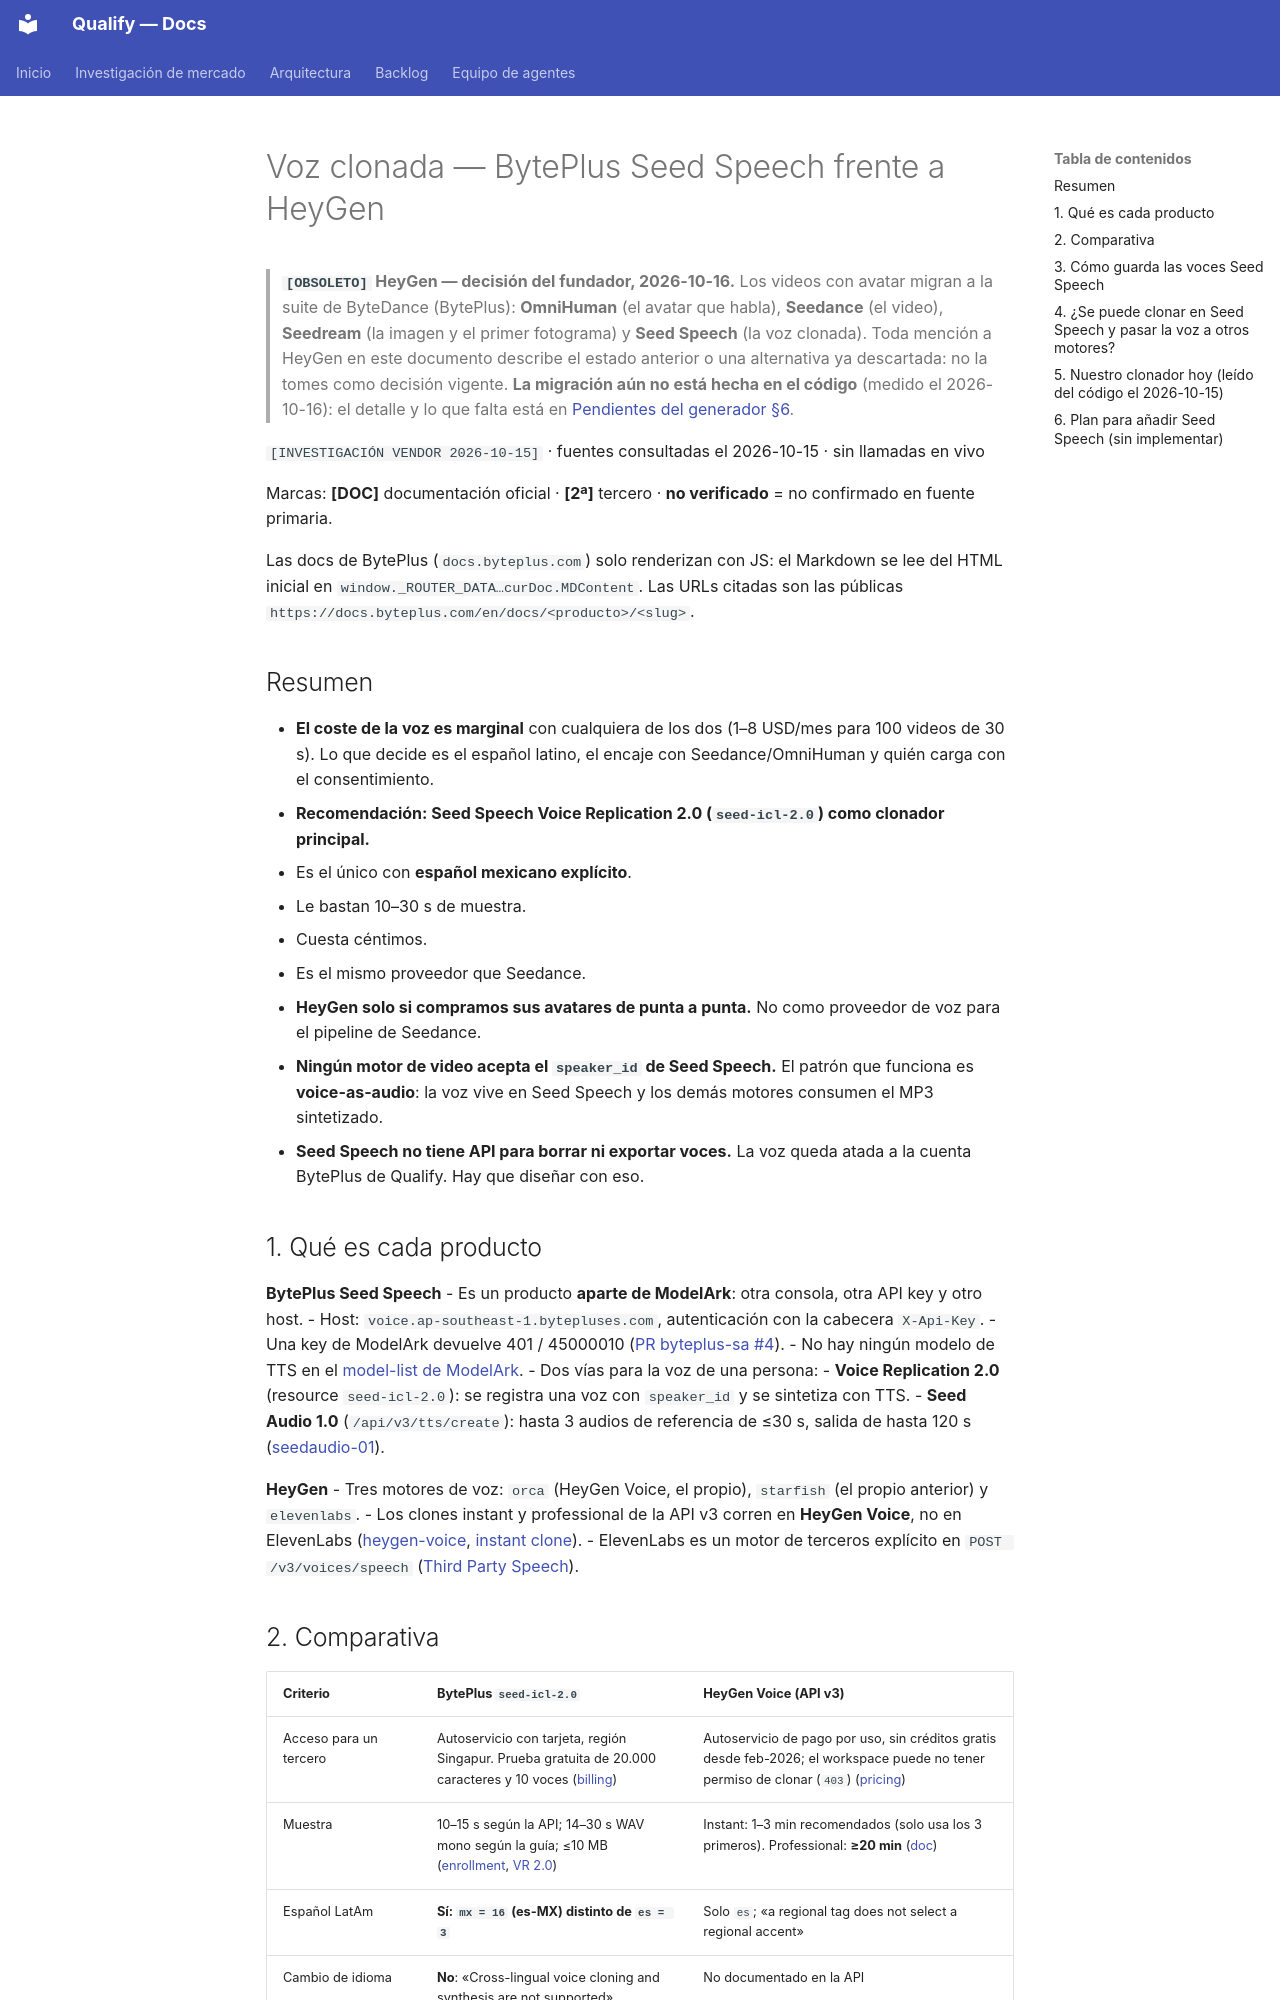

repository: AttitudeFactory/Qualify · page: investigacion-voz-seed-speech-vs-heygen/index.html · generator: mkdocs

# Voz clonada — BytePlus Seed Speech frente a HeyGen

> **`[OBSOLETO]` HeyGen — decisión del fundador, 2026-10-16.** Los videos con avatar migran a la suite de ByteDance (BytePlus): **OmniHuman** (el avatar que habla), **Seedance** (el video), **Seedream** (la imagen y el primer fotograma) y **Seed Speech** (la voz clonada). Toda mención a HeyGen en este documento describe el estado anterior o una alternativa ya descartada: no la tomes como decisión vigente. **La migración aún no está hecha en el código** (medido el 2026-10-16): el detalle y lo que falta está en [Pendientes del generador §6](pendientes-generador-contenido.md).

`[INVESTIGACIÓN VENDOR 2026-10-15]` · fuentes consultadas el 2026-10-15 · sin llamadas en vivo

Marcas: **[DOC]** documentación oficial · **[2ª]** tercero · **no verificado** = no confirmado en fuente primaria.

Las docs de BytePlus (`docs.byteplus.com`) solo renderizan con JS: el Markdown se lee del HTML inicial en `window._ROUTER_DATA…curDoc.MDContent`. Las URLs citadas son las públicas `https://docs.byteplus.com/en/docs/<producto>/<slug>`.

## Resumen

- **El coste de la voz es marginal** con cualquiera de los dos (1–8 USD/mes para 100 videos de 30 s). Lo que decide es el español latino, el encaje con Seedance/OmniHuman y quién carga con el consentimiento.
- **Recomendación: Seed Speech Voice Replication 2.0 (`seed-icl-2.0`) como clonador principal.**
  - Es el único con **español mexicano explícito**.
  - Le bastan 10–30 s de muestra.
  - Cuesta céntimos.
  - Es el mismo proveedor que Seedance.
- **HeyGen solo si compramos sus avatares de punta a punta.** No como proveedor de voz para el pipeline de Seedance.
- **Ningún motor de video acepta el `speaker_id` de Seed Speech.** El patrón que funciona es **voice-as-audio**: la voz vive en Seed Speech y los demás motores consumen el MP3 sintetizado.
- **Seed Speech no tiene API para borrar ni exportar voces.** La voz queda atada a la cuenta BytePlus de Qualify. Hay que diseñar con eso.

## 1. Qué es cada producto

**BytePlus Seed Speech**
- Es un producto **aparte de ModelArk**: otra consola, otra API key y otro host.
  - Host: `voice.ap-southeast-1.bytepluses.com`, autenticación con la cabecera `X-Api-Key`.
  - Una key de ModelArk devuelve 401 / 45000010 ([PR byteplus-sa #4](https://github.com/byteplus-sa/ComfyUI-BytePlus-ModelArk/pull/4)).
  - No hay ningún modelo de TTS en el [model-list de ModelArk](https://docs.byteplus.com/en/docs/modelark/model-list).
- Dos vías para la voz de una persona:
  - **Voice Replication 2.0** (resource `seed-icl-2.0`): se registra una voz con `speaker_id` y se sintetiza con TTS.
  - **Seed Audio 1.0** (`/api/v3/tts/create`): hasta 3 audios de referencia de ≤30 s, salida de hasta 120 s ([seedaudio-01](https://docs.byteplus.com/en/docs/byteplusvoice/seedaudio-01)).

**HeyGen**
- Tres motores de voz: `orca` (HeyGen Voice, el propio), `starfish` (el propio anterior) y `elevenlabs`.
- Los clones instant y professional de la API v3 corren en **HeyGen Voice**, no en ElevenLabs ([heygen-voice](https://developers.heygen.com/docs/models/heygen-voice.md), [instant clone](https://developers.heygen.com/docs/voices/heygen-voice-instant-clone)).
- ElevenLabs es un motor de terceros explícito en `POST /v3/voices/speech` ([Third Party Speech](https://developers.heygen.com/docs/voices/speech)).
